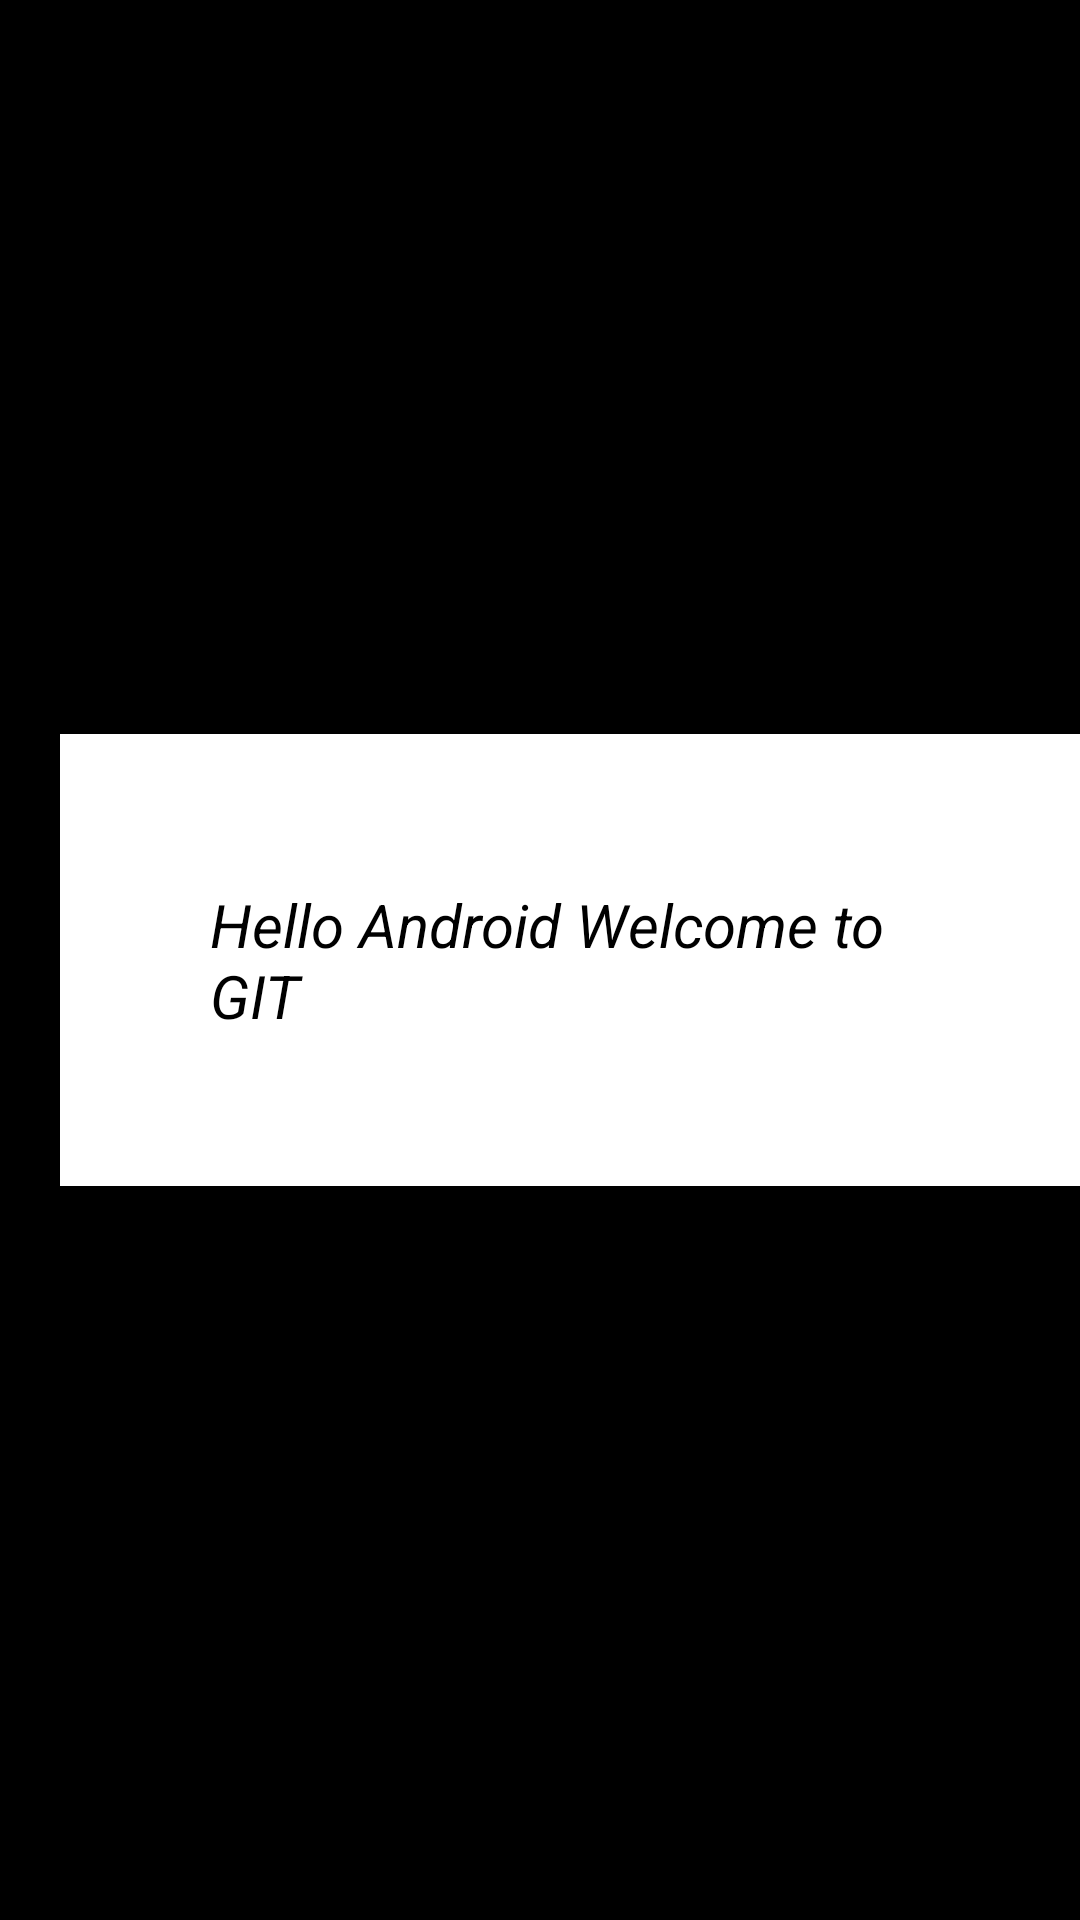

Layout XML and referenced resources for this Android screen:
<!-- AndroidManifest.xml: application theme Theme.Retrofitexpo -->
<!-- res/layout/activity_main.xml -->
<?xml version="1.0" encoding="utf-8"?>
<LinearLayout
    xmlns:android="http://schemas.android.com/apk/res/android"
    xmlns:app="http://schemas.android.com/apk/res-auto"
    xmlns:tools="http://schemas.android.com/tools"
    android:layout_width="match_parent"
    android:layout_height="match_parent"
    android:background="@color/black"
    tools:context=".MainActivity">

   <androidx.appcompat.widget.AppCompatTextView
       android:layout_width="wrap_content"
       android:layout_height="wrap_content"
       android:layout_gravity="center"
       android:layout_marginStart="20dp"
       android:textAlignment="center"
       android:padding="50dp"
       android:textSize="20dp"
       android:textColor="@color/black"
       android:textStyle="italic"
       android:background="@color/white"
       android:text="Hello Android Welcome to GIT">
   </androidx.appcompat.widget.AppCompatTextView>

</LinearLayout>
<!-- resources referenced by this layout -->
<resources>
  <style name="Theme.Retrofitexpo" parent="Theme.MaterialComponents.DayNight.DarkActionBar">
          
          <item name="colorPrimary">@color/purple_500</item>
          <item name="colorPrimaryVariant">@color/purple_700</item>
          <item name="colorOnPrimary">@color/white</item>
          
          <item name="colorSecondary">@color/teal_200</item>
          <item name="colorSecondaryVariant">@color/teal_700</item>
          <item name="colorOnSecondary">@color/black</item>
          
          <item name="android:statusBarColor" tools:targetApi="l">?attr/colorPrimaryVariant</item>
          
      </style>
  <!-- not gathered from this repository: default colours our renderer supplied (Android Studio template values) -->
  <color name="purple_500">#FF6200EE</color>
  <color name="purple_700">#FF3700B3</color>
  <color name="teal_200">#FF03DAC5</color>
  <color name="teal_700">#FF018786</color>
  <color name="black">#FF000000</color>
  <color name="white">#FFFFFFFF</color>
</resources>
